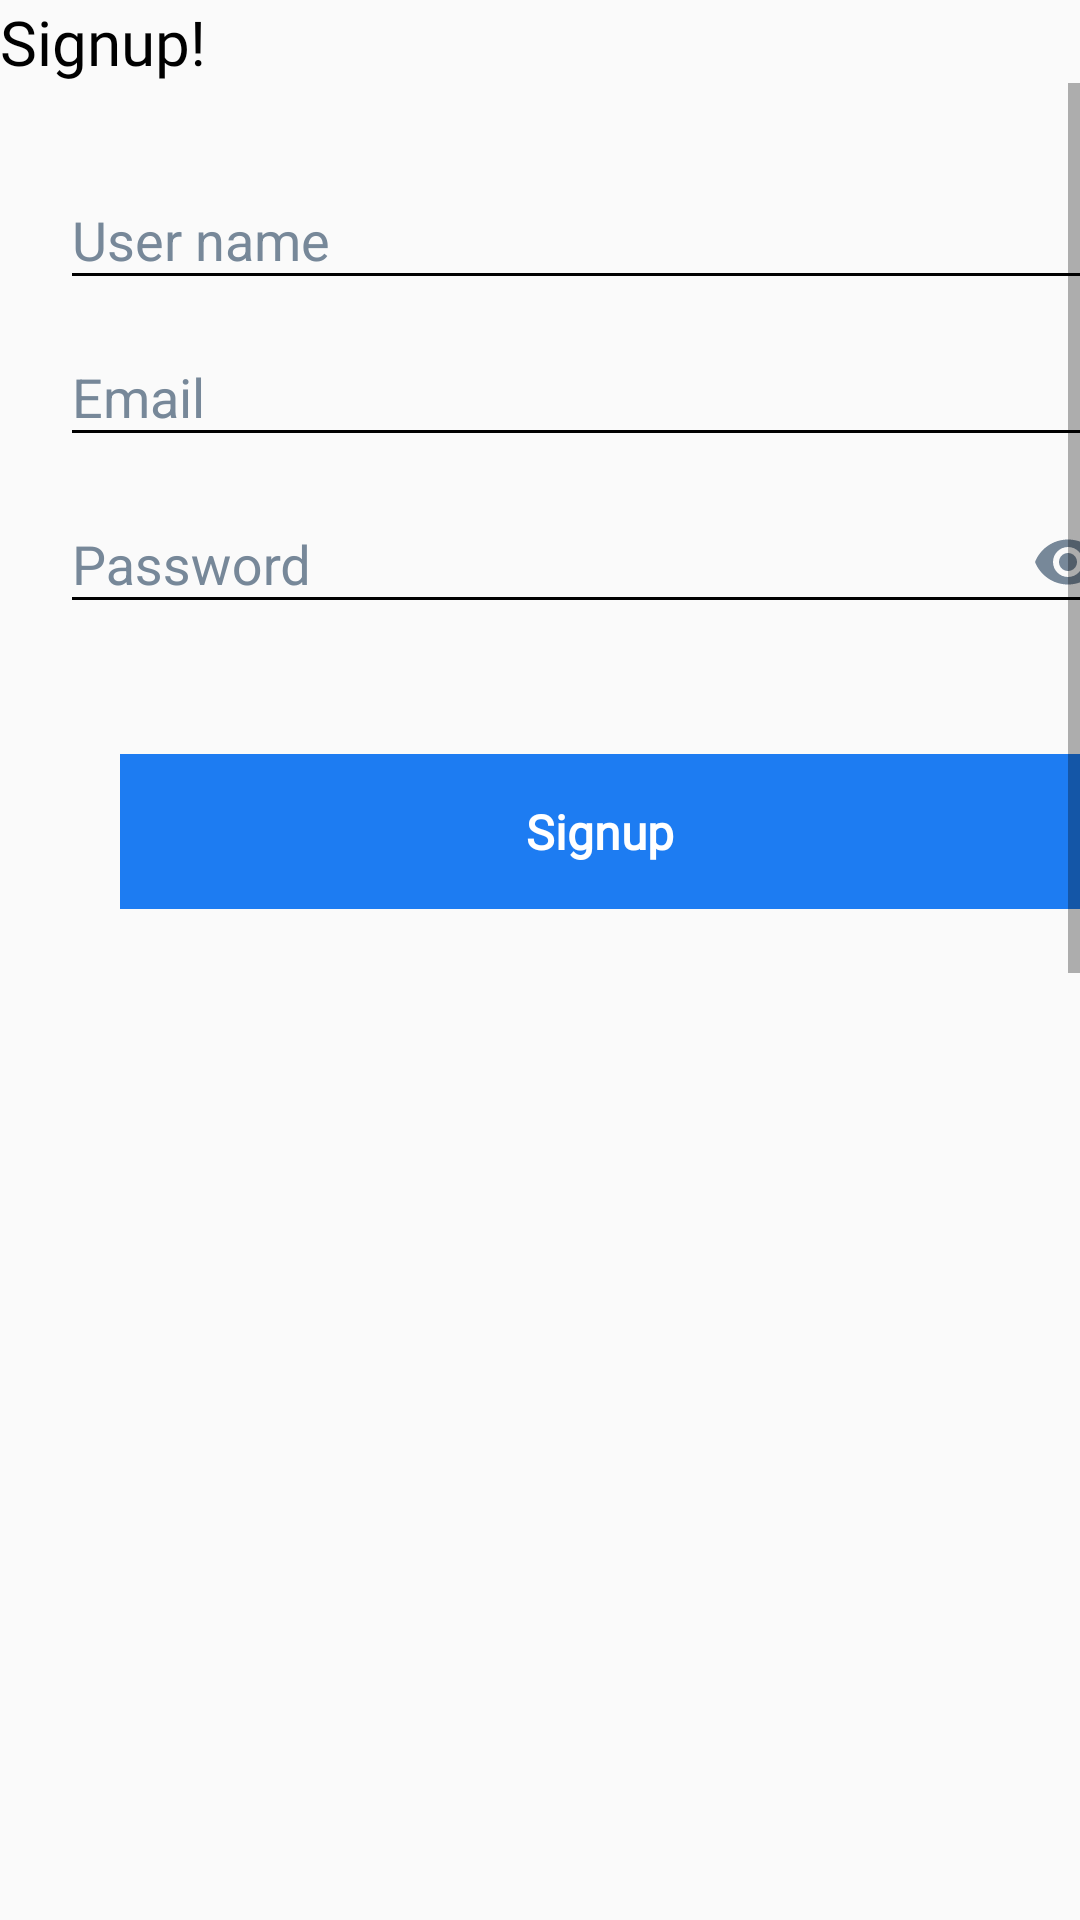

Layout XML and referenced resources for this Android screen:
<!-- AndroidManifest.xml: application theme AppTheme -->
<!-- res/layout/signup_fragment.xml -->
<?xml version="1.0" encoding="utf-8"?>
<LinearLayout xmlns:android="http://schemas.android.com/apk/res/android"
    xmlns:app="http://schemas.android.com/apk/res-auto"
    android:orientation="vertical"
    android:layout_width="match_parent"
    android:layout_height="match_parent">


    <LinearLayout
        android:orientation="vertical"
        android:layout_width="match_parent"
        android:layout_height="wrap_content"
        >

        <TextView
            android:id="@+id/head1"
            android:layout_width="wrap_content"
            android:layout_height="wrap_content"
            android:text="Signup!"
            style="@style/textview14verdana"
            android:layout_margin="@dimen/_10sdp"
            android:textColor="@color/black"
            android:layout_centerHorizontal="true"
            android:textSize="10pt"
            android:layout_below="@id/tbar"

            />



        <ScrollView
            android:id="@+id/scrllview"
            android:layout_width="match_parent"
            android:layout_height="match_parent"
            android:fillViewport="true"
            android:scrollbars="vertical"
            android:layout_below="@+id/head1"
            >

            <LinearLayout
                android:id="@+id/Linr1"
                android:layout_width="match_parent"
                android:layout_height="wrap_content"
                android:layout_margin="20dp"
                android:orientation="vertical"
                android:focusable="false"
                android:focusableInTouchMode="true"
                >

                <com.google.android.material.textfield.TextInputLayout
                    android:layout_width="match_parent"
                    android:layout_height="wrap_content"
                    android:textColorHint="@color/grey"
                    >

                    <com.google.android.material.textfield.TextInputEditText
                        android:id="@+id/et_username"
                        android:layout_width="match_parent"
                        android:layout_height="wrap_content"
                        android:hint="User name"
                        android:textColorHint="@color/grey"
                        android:textColor="@color/black"
                        android:backgroundTint="@color/black"
                        android:inputType="text"
                        >
                    </com.google.android.material.textfield.TextInputEditText>

                </com.google.android.material.textfield.TextInputLayout>


                <com.google.android.material.textfield.TextInputLayout
                    android:layout_width="match_parent"
                    android:layout_height="wrap_content"
                    android:textColorHint="@color/grey"
                    >

                    <com.google.android.material.textfield.TextInputEditText
                       android:id="@+id/et_email"
                        android:layout_width="match_parent"
                        android:layout_height="wrap_content"
                        android:hint="Email"
                        android:textColorHint="@color/grey"
                        android:textColor="@color/black"
                        android:backgroundTint="@color/black"
                        android:inputType="textEmailAddress"
                        >
                    </com.google.android.material.textfield.TextInputEditText>

                </com.google.android.material.textfield.TextInputLayout>

                <com.google.android.material.textfield.TextInputLayout
                    android:layout_width="match_parent"
                    android:layout_height="wrap_content"
                    android:hint="Password"
                    android:textColorHint="@color/grey"
                    app:hintEnabled="true"
                    app:passwordToggleEnabled="true"
                    android:backgroundTint="@color/grey"
                    app:passwordToggleTint="@color/grey"
                    >

                    <com.google.android.material.textfield.TextInputEditText
                        android:id="@+id/et_pw"
                        android:layout_width="match_parent"
                        android:layout_height="wrap_content"
                        android:textColorHint="@color/grey"
                        android:textColor="@color/black"
                        android:backgroundTint="@color/black"
                        android:inputType="textPassword"
                        >
                    </com.google.android.material.textfield.TextInputEditText>

                </com.google.android.material.textfield.TextInputLayout>


                <LinearLayout
                    android:layout_gravity="center"
                    android:gravity="center"
                    android:layout_marginTop="20dp"
                    android:weightSum="1"
                    android:layout_width="match_parent"
                    android:layout_height="wrap_content"
                    android:orientation="horizontal"
                    >

                    <TextView
                        android:id="@+id/tv_submit"
                        android:layout_margin="20dp"
                        android:layout_width="match_parent"
                        android:layout_height="wrap_content"
                        android:singleLine="false"
                        android:layout_gravity="center"
                        android:gravity="center"
                        android:text="Signup"
                        android:textSize="16dp"
                        android:textStyle="bold"
                        style="@style/textview14verdana"
                        android:padding="15dp"
                        android:background="@color/blue"
                        android:textColor="@color/white"
                        android:textAlignment="center"
                        />

                </LinearLayout>




                <LinearLayout
                    android:layout_width="match_parent"
                    android:layout_height="@dimen/_30sdp">

                </LinearLayout>



            </LinearLayout>

        </ScrollView>

    </LinearLayout>

</LinearLayout>
<!-- resources referenced by this layout -->
<resources>
  <color name="black">#000000</color>
  <color name="blue">#1D7CF2</color>
  <color name="grey">#778899</color>
  <color name="white">#FFFFFF</color>
  <style name="textview14verdana">
          <item name="android:textSize">@dimen/_14sdp</item>
          <item name="android:fontFamily">@font/font_style_verdana</item>
      </style>
  <style name="AppTheme" parent="Theme.AppCompat.Light.NoActionBar">
          
          <item name="colorPrimary">@color/colorPrimary</item>
          <item name="colorPrimaryDark">@color/colorPrimaryDark</item>
          <item name="colorAccent">@color/colorAccent</item>
      </style>
  <color name="colorPrimary">#FFFFFF</color>
  <color name="colorPrimaryDark">#3F51B5</color>
  <color name="colorAccent">#D81B60</color>
</resources>
